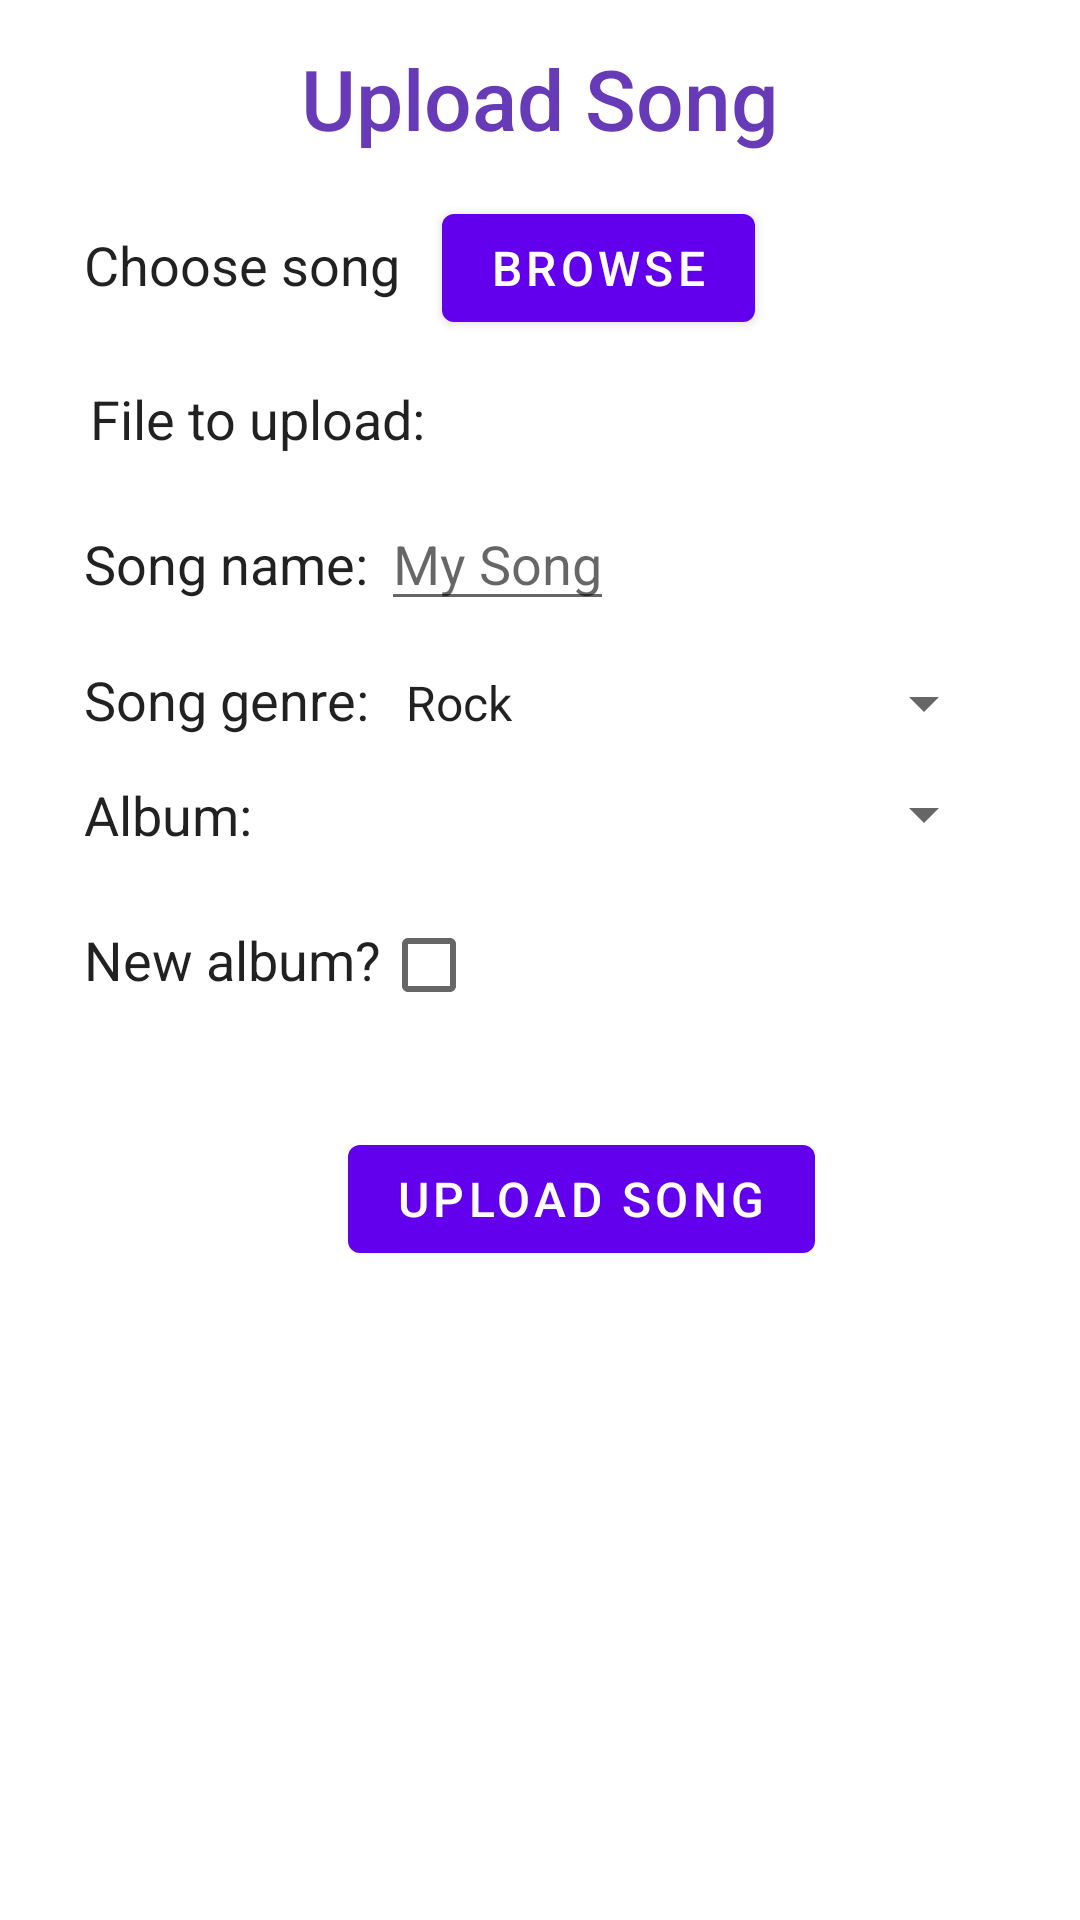

This screen was rendered from an Android layout file. Write that file and the resources it references.
<!-- AndroidManifest.xml: application theme Theme.MusicApp -->
<!-- res/layout/fragment_upload_song.xml -->
<?xml version="1.0" encoding="utf-8"?>
<androidx.coordinatorlayout.widget.CoordinatorLayout xmlns:android="http://schemas.android.com/apk/res/android"
    xmlns:app="http://schemas.android.com/apk/res-auto"
    android:layout_width="match_parent"
    android:layout_height="match_parent">

    

    
    <androidx.core.widget.NestedScrollView
        android:id="@+id/main_content"
        android:layout_width="match_parent"
        android:layout_height="match_parent"
        android:fillViewport="true"
        android:paddingBottom="60dp"
        app:layout_behavior="@string/appbar_scrolling_view_behavior">

        
        <LinearLayout
            android:layout_width="match_parent"
            android:layout_height="wrap_content"
            android:orientation="vertical"
            android:paddingHorizontal="14dp"
            android:paddingBottom="60dp">

            <TextView

                android:layout_marginTop="14dp"
                android:id="@+id/song_upload_label"
                android:layout_width="wrap_content"
                android:layout_height="wrap_content"
                android:fadingEdge="horizontal|vertical"
                android:fontFamily="sans-serif-medium"
                android:text="Upload Song"
                android:textColor="#673AB7"
                android:textSize="28sp"
                android:layout_gravity="center"></TextView>

            <LinearLayout
                android:layout_width="match_parent"
                android:layout_height="wrap_content"
                android:orientation="horizontal"
                android:paddingHorizontal="14dp"
                android:layout_marginTop="14dp">


                <TextView
                    android:layout_width="wrap_content"
                    android:layout_height="wrap_content"
                    android:text="Choose song"
                    android:textAppearance="@style/TextAppearance.AppCompat.Body1"
                    android:textSize="18sp" />


                <com.google.android.material.button.MaterialButton
                    android:id="@+id/fragment_upload_song_browse_btn"
                    android:layout_width="wrap_content"
                    android:layout_height="wrap_content"
                    android:layout_marginLeft="14dp"
                    android:text="Browse"
                    android:textSize="16sp" />
            </LinearLayout>


            <LinearLayout
                android:layout_width="match_parent"
                android:layout_height="wrap_content"
                android:orientation="horizontal"
                android:paddingHorizontal="16dp"
                android:layout_marginTop="14dp">


                <TextView
                    android:layout_width="wrap_content"
                    android:layout_height="wrap_content"
                    android:text="File to upload: "
                    android:textAppearance="@style/TextAppearance.AppCompat.Body1"
                    android:textSize="18sp" />


                <TextView
                    android:layout_width="wrap_content"
                    android:layout_height="wrap_content"
                    android:id="@+id/fragment_upload_upload_file"
                    android:text=""></TextView>
            </LinearLayout>


            <LinearLayout
                android:layout_width="match_parent"
                android:layout_height="wrap_content"
                android:orientation="horizontal"
                android:paddingHorizontal="14dp"
                android:layout_marginTop="14dp">


                <TextView
                    android:layout_width="wrap_content"
                    android:layout_height="wrap_content"
                    android:text="Song name: "
                    android:textAppearance="@style/TextAppearance.AppCompat.Body1"
                    android:textSize="18sp" />


                <EditText
                    android:layout_width="wrap_content"
                    android:layout_height="wrap_content"
                    android:id="@+id/fragment_upload_song_name"
                    android:hint="My Song"></EditText>
            </LinearLayout>

            <LinearLayout
                android:layout_width="match_parent"
                android:layout_height="wrap_content"
                android:orientation="horizontal"
                android:paddingHorizontal="14dp"
                android:layout_marginTop="14dp">


                <TextView
                    android:layout_width="wrap_content"
                    android:layout_height="wrap_content"
                    android:text="Song genre: "
                    android:textAppearance="@style/TextAppearance.AppCompat.Body1"
                    android:textSize="18sp" />

                <Spinner
                    android:id="@+id/fragment_upload_song_genre_spinner"
                    android:layout_width="match_parent"
                    android:layout_height="wrap_content"
                    android:entries="@array/genre_array" />


            </LinearLayout>


            <LinearLayout
                android:layout_width="match_parent"
                android:layout_height="wrap_content"
                android:orientation="horizontal"
                android:paddingHorizontal="14dp"
                android:layout_marginTop="14dp">


                <TextView
                    android:id="@+id/albumSelectLabel"
                    android:layout_width="wrap_content"
                    android:layout_height="wrap_content"
                    android:text="Album: "
                    android:textAppearance="@style/TextAppearance.AppCompat.Body1"
                    android:textSize="18sp" />

                <Spinner
                    android:id="@+id/fragment_upload_song_album_spinner"
                    android:layout_width="match_parent"
                    android:layout_height="wrap_content" />


            </LinearLayout>

            <LinearLayout
                android:layout_width="match_parent"
                android:layout_height="wrap_content"
                android:orientation="horizontal"
                android:paddingHorizontal="14dp"
                android:layout_marginTop="14dp">


                <TextView
                    android:layout_width="wrap_content"
                    android:layout_height="wrap_content"
                    android:text="New album?"
                    android:textAppearance="@style/TextAppearance.AppCompat.Body1"
                    android:textSize="18sp" />

                <CheckBox
                    android:id="@+id/album_checkBox"
                    android:layout_width="wrap_content"
                    android:layout_height="wrap_content" />


            </LinearLayout>

            <LinearLayout
                android:id="@+id/album_name_layout"
                android:layout_width="match_parent"
                android:layout_height="wrap_content"
                android:orientation="horizontal"
                android:paddingHorizontal="14dp"
                android:layout_marginTop="14dp"
                android:visibility="gone">


                <TextView
                    android:layout_width="wrap_content"
                    android:layout_height="wrap_content"
                    android:text="Album name:"
                    android:textAppearance="@style/TextAppearance.AppCompat.Body1"
                    android:textSize="18sp" />

                <EditText
                    android:layout_width="wrap_content"
                    android:layout_height="wrap_content"
                    android:id="@+id/fragment_upload_album_name"
                    android:hint="My Album"></EditText>


            </LinearLayout>

            <LinearLayout
                android:id="@+id/album_date_layout"
                android:layout_width="match_parent"
                android:layout_height="wrap_content"
                android:orientation="horizontal"
                android:paddingHorizontal="14dp"
                android:layout_marginTop="14dp"
                android:visibility="gone">

                <TextView
                    android:layout_width="wrap_content"
                    android:layout_height="wrap_content"
                    android:text="Release date: "
                    android:textAppearance="@style/TextAppearance.AppCompat.Body1"
                    android:textSize="18sp" />

                <EditText
                    android:id="@+id/fragment_upload_album_date"
                    android:layout_width="wrap_content"
                    android:layout_height="wrap_content"

                    android:ems="10"
                    android:hint="Enter Date" />
            </LinearLayout>


            <com.google.android.material.button.MaterialButton
                android:id="@+id/fragment_upload_upload_song_btn"
                android:layout_width="wrap_content"
                android:layout_height="wrap_content"
                android:layout_gravity="center"
                android:layout_marginLeft="14dp"
                android:text="upload song"
                android:textSize="16sp"
                android:layout_marginTop="30dp" />


        </LinearLayout>

    </androidx.core.widget.NestedScrollView>

</androidx.coordinatorlayout.widget.CoordinatorLayout>
<!-- resources referenced by this layout -->
<resources>
  <string-array name="genre_array">
          <item>Rock</item>
          <item>Pop</item>
          <item>Dance</item>
          <item>Traditional</item>
          <item>Misc</item>
      </string-array>
  <string name="go_back">Go back</string>
  <style name="Theme.MusicApp" parent="Theme.MaterialComponents.DayNight.NoActionBar">
          
          <item name="android:windowActivityTransitions">true</item>
          
          <item name="colorPrimary">@color/purple_500</item>
          <item name="colorPrimaryVariant">@color/purple_700</item>
          <item name="colorOnPrimary">@color/white</item>
          
          <item name="colorSecondary">@color/teal_200</item>
          <item name="colorSecondaryVariant">@color/teal_700</item>
          <item name="colorOnSecondary">@color/black</item>
          
          <item name="android:windowLightStatusBar">false</item>
          
      </style>
  <!-- not gathered from this repository: default colours our renderer supplied (Android Studio template values) -->
  <color name="purple_500">#FF6200EE</color>
  <color name="purple_700">#FF3700B3</color>
  <color name="teal_200">#FF03DAC5</color>
  <color name="teal_700">#FF018786</color>
  <color name="black">#FF000000</color>
  <color name="white">#FFFFFFFF</color>
</resources>
